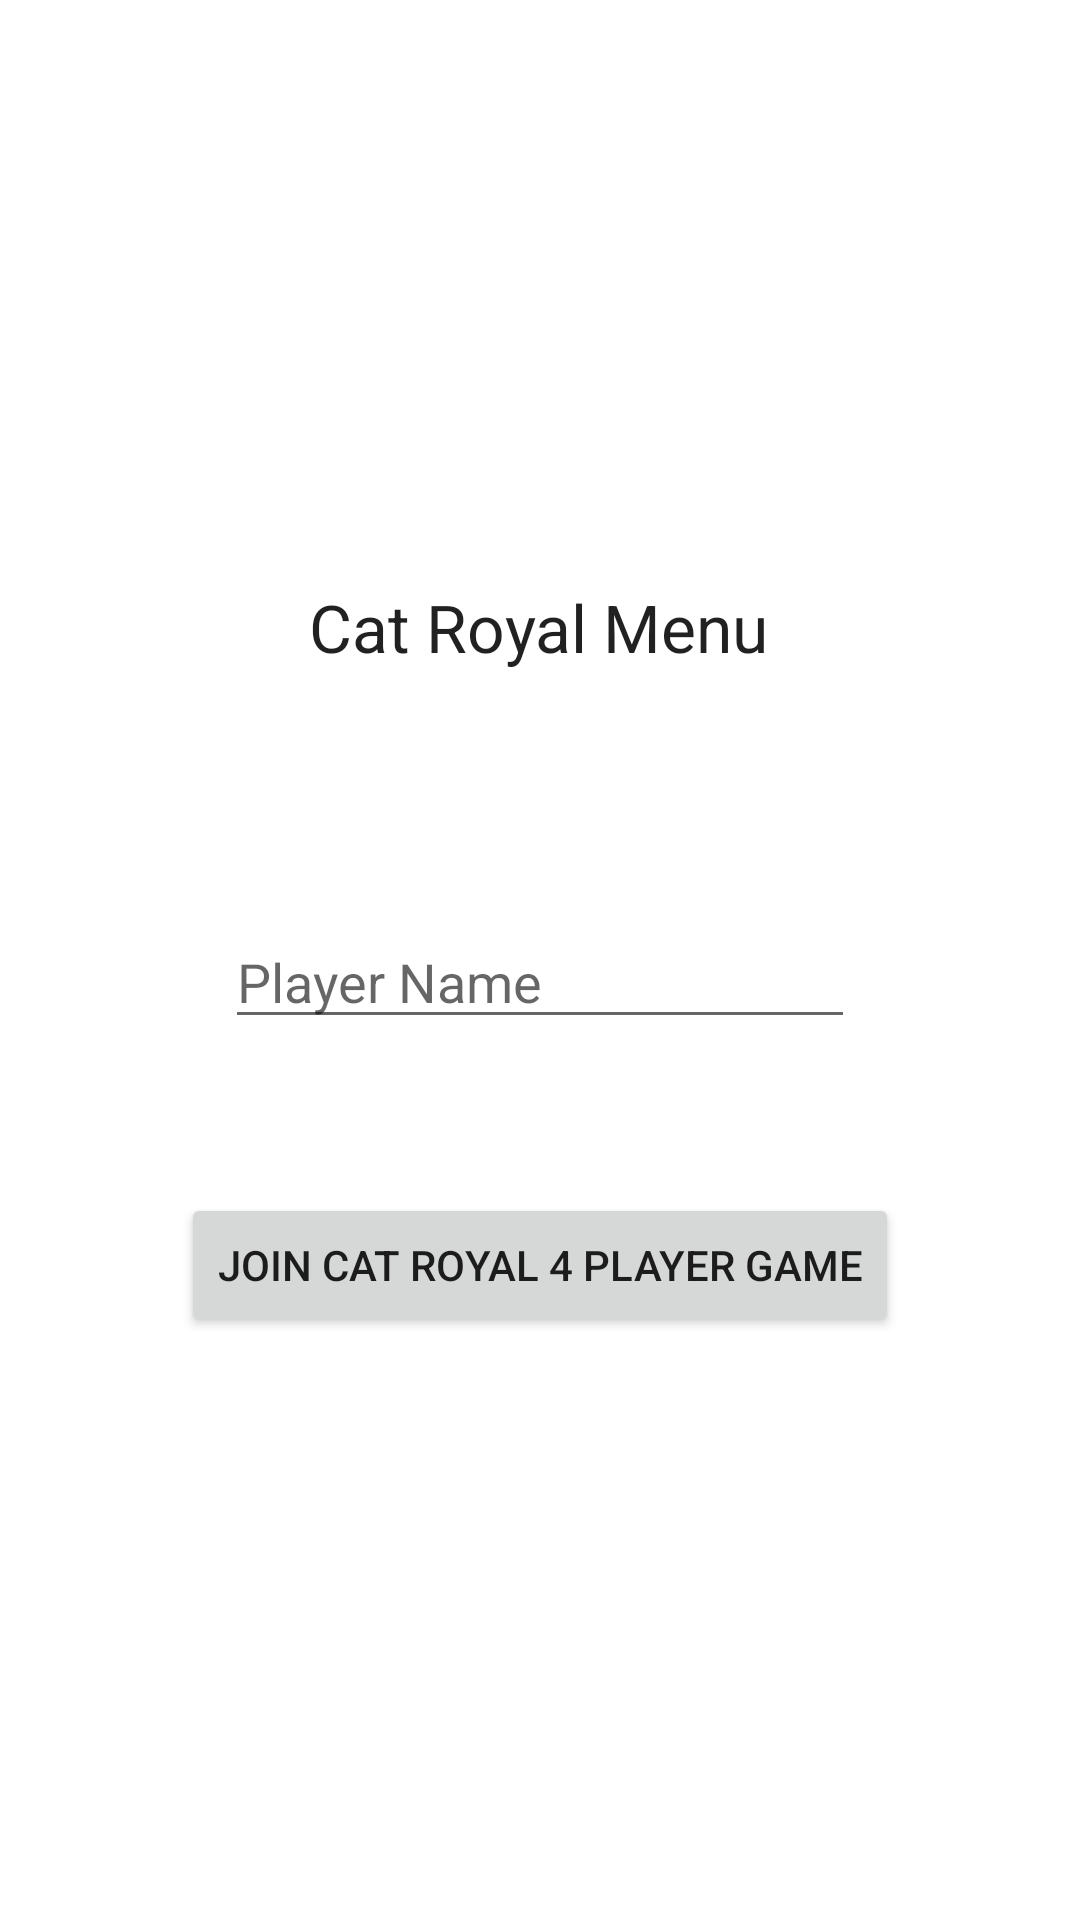

Android layout source for this screen:
<!-- AndroidManifest.xml: application theme Theme.GruppenPhaseAndroid -->
<!-- res/layout/menu_fragment.xml -->
<?xml version="1.0" encoding="utf-8"?>
<androidx.constraintlayout.widget.ConstraintLayout xmlns:android="http://schemas.android.com/apk/res/android"
    xmlns:app="http://schemas.android.com/apk/res-auto"
    xmlns:tools="http://schemas.android.com/tools"
    android:layout_width="match_parent"
    android:layout_height="match_parent"
    tools:context=".MenuFragment">

    <TextView
        android:id="@+id/textview_first"
        android:layout_width="wrap_content"
        android:layout_height="wrap_content"
        android:layout_marginStart="15dp"
        android:layout_marginLeft="15dp"
        android:layout_marginTop="50dp"
        android:layout_marginEnd="15dp"
        android:layout_marginRight="15dp"
        android:layout_marginBottom="20dp"
        android:text="@string/menu"
        android:textAppearance="@style/TextAppearance.AppCompat.Large"
        app:layout_constraintBottom_toTopOf="@+id/bttn_join_game"
        app:layout_constraintEnd_toEndOf="parent"
        app:layout_constraintHorizontal_bias="0.498"
        app:layout_constraintStart_toStartOf="parent"
        app:layout_constraintTop_toTopOf="parent"
        app:layout_constraintVertical_bias="0.51" />

    <Button
        android:id="@+id/bttn_join_game"
        android:layout_width="wrap_content"
        android:layout_height="wrap_content"
        android:layout_marginStart="30dp"
        android:layout_marginLeft="30dp"
        android:layout_marginTop="10dp"
        android:layout_marginEnd="30dp"
        android:layout_marginRight="30dp"
        android:layout_marginBottom="50dp"
        android:text="@string/join_game"
        app:layout_constraintBottom_toBottomOf="parent"
        app:layout_constraintEnd_toEndOf="parent"
        app:layout_constraintStart_toStartOf="parent"
        app:layout_constraintTop_toBottomOf="@+id/textview_first" />

    <EditText
        android:id="@+id/txt_player_name"
        android:layout_width="wrap_content"
        android:layout_height="wrap_content"
        android:layout_marginStart="50dp"
        android:layout_marginLeft="50dp"
        android:layout_marginTop="50dp"
        android:layout_marginEnd="50dp"
        android:layout_marginRight="50dp"
        android:layout_marginBottom="20dp"
        android:ems="10"
        android:hint="Player Name"
        android:inputType="textPersonName"
        app:layout_constraintBottom_toTopOf="@+id/bttn_join_game"
        app:layout_constraintEnd_toEndOf="parent"
        app:layout_constraintStart_toStartOf="parent"
        app:layout_constraintTop_toBottomOf="@+id/textview_first" />
</androidx.constraintlayout.widget.ConstraintLayout>
<!-- resources referenced by this layout -->
<resources>
  <string name="join_game">Join Cat Royal 4 Player Game</string>
  <string name="menu">Cat Royal Menu</string>
  <style name="Theme.GruppenPhaseAndroid" parent="Theme.MaterialComponents.DayNight.DarkActionBar">
          
          <item name="colorPrimary">@color/purple_500</item>
          <item name="colorPrimaryVariant">@color/purple_700</item>
          <item name="colorOnPrimary">@color/white</item>
          
          <item name="colorSecondary">@color/teal_200</item>
          <item name="colorSecondaryVariant">@color/teal_700</item>
          <item name="colorOnSecondary">@color/black</item>
          
          <item name="android:statusBarColor" tools:targetApi="l">?attr/colorPrimaryVariant</item>
          
      </style>
  <!-- not gathered from this repository: default colours our renderer supplied (Android Studio template values) -->
  <color name="purple_500">#FF6200EE</color>
  <color name="purple_700">#FF3700B3</color>
  <color name="teal_200">#FF03DAC5</color>
  <color name="teal_700">#FF018786</color>
  <color name="black">#FF000000</color>
  <color name="white">#FFFFFFFF</color>
</resources>
